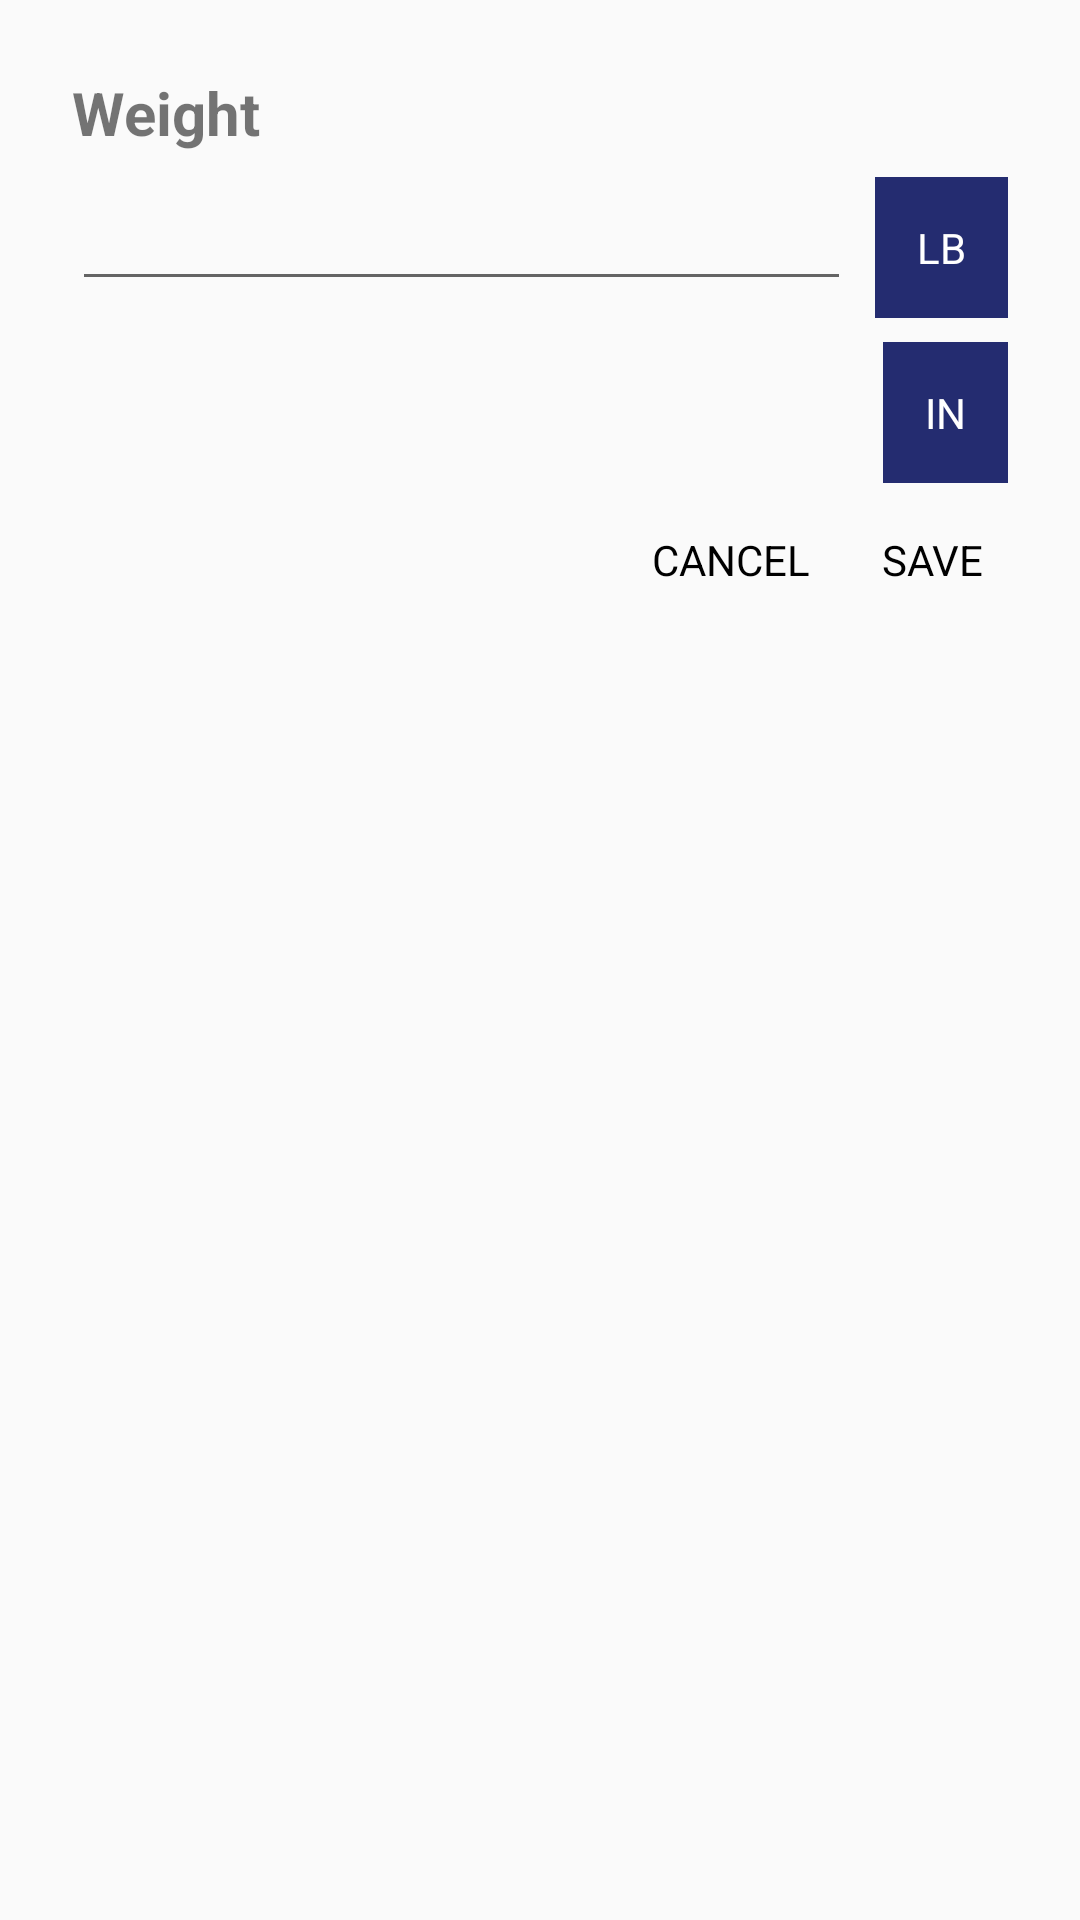

This screen was rendered from an Android layout file. Write that file and the resources it references.
<!-- AndroidManifest.xml: application theme AppTheme -->
<!-- res/layout/fragment_edit_bmidialoge.xml -->
<android.support.constraint.ConstraintLayout xmlns:android="http://schemas.android.com/apk/res/android"
   android:padding="16dp"
    xmlns:app="http://schemas.android.com/apk/res-auto"
    xmlns:tools="http://schemas.android.com/tools"
    android:layout_width="match_parent"
    android:layout_height="match_parent"
    tools:context="com.yourdomain.project50.Fragments.EditBMIDialogeFragment">


    <TextView
        android:textStyle="bold"
        android:id="@+id/textView5"
        android:layout_width="0dp"
        android:layout_height="wrap_content"
        android:layout_marginEnd="8dp"
        android:layout_marginStart="8dp"
        android:layout_marginTop="8dp"
        android:text="Weight"
        android:textSize="20sp"
        app:layout_constraintEnd_toEndOf="parent"
        app:layout_constraintStart_toStartOf="parent"
        app:layout_constraintTop_toTopOf="parent" />

    <EditText
        android:id="@+id/editTextWaight"
        android:layout_width="0dp"
        android:layout_height="wrap_content"
        android:layout_marginEnd="8dp"
        android:layout_marginStart="8dp"
        android:layout_marginTop="8dp"
        android:ems="10"
        android:inputType="textPersonName"

        app:layout_constraintEnd_toStartOf="@+id/tvLableWaightUnitType"
        app:layout_constraintStart_toStartOf="parent"
        app:layout_constraintTop_toBottomOf="@+id/textView5" />

    <TextView
        android:textColor="@color/colorWhite"
      android:background="@color/colorPrimary"
        android:id="@+id/tvLableWaightUnitType"
        android:layout_width="wrap_content"
        android:layout_height="wrap_content"
        android:layout_marginEnd="8dp"
        android:layout_marginTop="8dp"
        android:padding="14dp"
        android:text="LB"
        app:layout_constraintEnd_toEndOf="parent"
        app:layout_constraintTop_toBottomOf="@+id/textView5" />

    <EditText
        android:visibility="invisible"
        android:id="@+id/editTextHightFT"
        android:layout_width="0dp"
        android:layout_height="wrap_content"
        android:layout_marginBottom="8dp"
        android:layout_marginStart="8dp"
        android:layout_marginTop="8dp"
        android:ems="10"


        app:layout_constraintBottom_toTopOf="@+id/btCancel"
        app:layout_constraintEnd_toStartOf="@+id/editTextHightIN"
        app:layout_constraintHorizontal_bias="0.5"
        app:layout_constraintStart_toStartOf="parent"
        app:layout_constraintTop_toBottomOf="@+id/editTextWaight" />

    <TextView
        android:textColor="@color/colorWhite"
        android:background="@color/colorPrimary"
        android:padding="14dp"
        android:id="@+id/tvHightUnitType"
        android:layout_width="wrap_content"
        android:layout_height="wrap_content"
        android:layout_marginEnd="8dp"
        android:layout_marginTop="8dp"
        android:text="IN"
        app:layout_constraintEnd_toEndOf="parent"
        app:layout_constraintHorizontal_bias="0.5"
        app:layout_constraintStart_toEndOf="@+id/editTextHightIN"
        app:layout_constraintTop_toBottomOf="@+id/tvLableWaightUnitType" />

    <EditText

        android:visibility="invisible"
        android:id="@+id/editTextHightIN"
        android:layout_width="0dp"
        android:layout_height="wrap_content"
        android:layout_marginBottom="8dp"
        android:layout_marginEnd="8dp"
        android:layout_marginTop="8dp"
        android:ems="10"
android:inputType="number"
        app:layout_constraintBottom_toTopOf="@+id/btSave"
        app:layout_constraintEnd_toStartOf="@+id/tvHightUnitType"
        app:layout_constraintHorizontal_bias="0.5"
        app:layout_constraintStart_toEndOf="@+id/editTextHightFT"
        app:layout_constraintTop_toBottomOf="@+id/editTextWaight" />

    <TextView
        android:textColor="#000000"
        android:padding="8dp"
        android:id="@+id/btSave"
        android:layout_width="wrap_content"
        android:layout_height="wrap_content"
        android:layout_marginEnd="8dp"
        android:layout_marginTop="8dp"
        android:text="SAVE"
        app:layout_constraintEnd_toEndOf="parent"
        app:layout_constraintTop_toBottomOf="@+id/tvHightUnitType" />

    <TextView
        android:textColor="#000000"
        android:padding="8dp"
        android:id="@+id/btCancel"
        android:layout_width="wrap_content"
        android:layout_height="wrap_content"
        android:layout_marginEnd="8dp"
        android:layout_marginTop="8dp"
        android:text="CANCEL"
        app:layout_constraintEnd_toStartOf="@+id/btSave"
        app:layout_constraintTop_toBottomOf="@+id/tvHightUnitType" />

    <EditText

        android:visibility="invisible"
        android:id="@+id/editTextHightCm"
        android:layout_width="0dp"
        android:layout_height="wrap_content"
        android:layout_marginEnd="8dp"
        android:layout_marginStart="8dp"
        android:layout_marginTop="8dp"
        android:ems="10"
        app:layout_constraintEnd_toEndOf="@+id/editTextHightIN"
        app:layout_constraintStart_toStartOf="parent"
        app:layout_constraintTop_toBottomOf="@+id/editTextWaight" />

</android.support.constraint.ConstraintLayout>
<!-- resources referenced by this layout -->
<resources>
  <color name="colorPrimary">#242c70</color>
  <color name="colorWhite">#FFFFFF</color>
  <style name="AppTheme" parent="Theme.AppCompat.Light.DarkActionBar">
          
          <item name="colorPrimary">@color/colorPrimary</item>
          <item name="colorPrimaryDark">@color/colorPrimaryDark</item>
          <item name="colorAccent">@color/colorAccent</item>
      </style>
  <color name="colorPrimaryDark">#242c70</color>
  <color name="colorAccent">#ff497f</color>
</resources>
